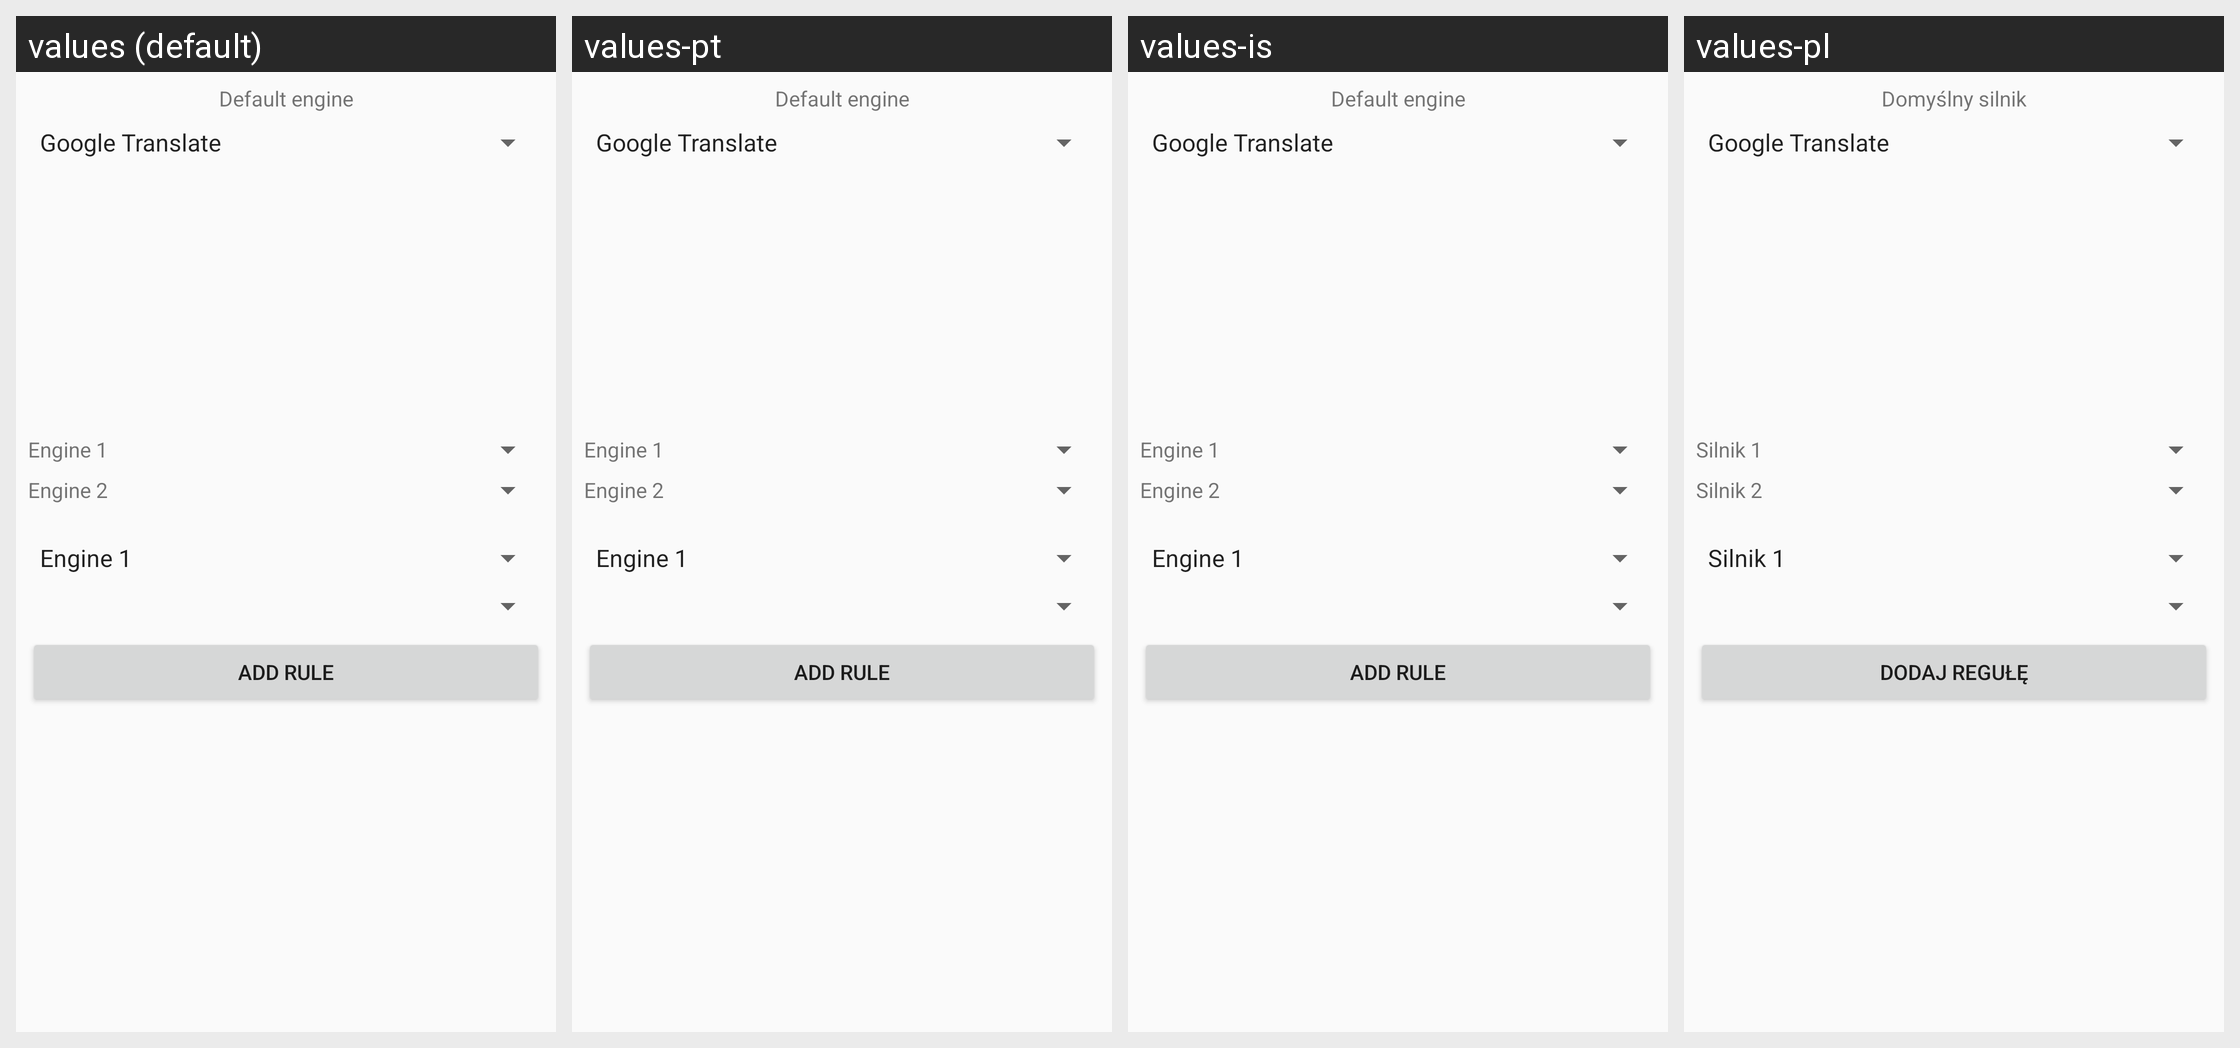

For this localized Android screen grid, give each drawn string resource with its value in every locale shown.
Android screen res/layout/fragment_tts.xml rendered under 4 locales, left to right: values (default), values-pt, values-is, values-pl. Device: Nexus 5 (rendered at 1080×1920; each locale shown at half size, 540×960, under a caption strip naming it); theme AppTheme.
Strings drawn on this screen, with the default value and each locale's value (text and hints the layout hard-codes, and strings that could not be matched under every locale, appear in the picture but are not listed):

engine_1
  values: Engine 1
  values-pt: Engine 1  [not translated; the default value is used]
  values-is: Engine 1  [not translated; the default value is used]
  values-pl: Silnik 1

engine_2
  values: Engine 2
  values-pt: Engine 2  [not translated; the default value is used]
  values-is: Engine 2  [not translated; the default value is used]
  values-pl: Silnik 2

add_rule
  values: Add Rule
  values-pt: Add Rule  [not translated; the default value is used]
  values-is: Add Rule  [not translated; the default value is used]
  values-pl: Dodaj regułę

default_engine
  values: Default engine
  values-pt: Default engine  [not translated; the default value is used]
  values-is: Default engine  [not translated; the default value is used]
  values-pl: Domyślny silnik
